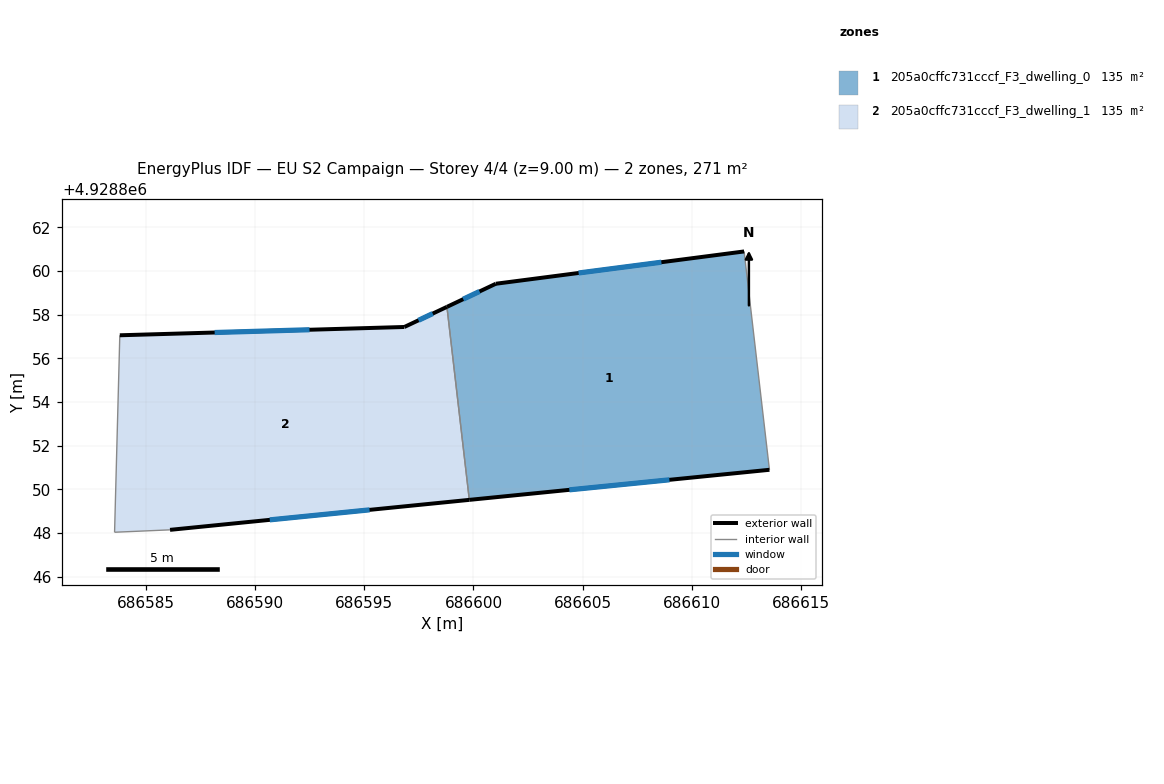
=== STOREY PLAN SPEC (per zone: floor XY polygon, exterior-wall plan segments, windows/doors) ===
zone 1: 205a0cffc731cccf_F3_dwelling_0  (135.3 m²)
  floor: (686612.39, 4928860.89) (686613.55, 4928850.89) (686599.81, 4928849.51) (686598.78, 4928858.35) (686601.02, 4928859.41)
  exterior wall: (686612.39, 4928860.89) – (686601.02, 4928859.41)  [11.5 m]
    window: (686608.60, 4928860.40) – (686604.81, 4928859.90)  [3.8 m²]
  exterior wall: (686599.81, 4928849.51) – (686613.55, 4928850.89)  [13.8 m]
    window: (686604.39, 4928849.97) – (686608.97, 4928850.43)  [4.6 m²]
  exterior wall: (686601.02, 4928859.41) – (686598.78, 4928858.35)  [2.5 m]
    window: (686600.28, 4928859.06) – (686599.53, 4928858.70)  [0.8 m²]
  interior walls: 2
zone 2: 205a0cffc731cccf_F3_dwelling_1  (135.3 m²)
  floor: (686598.78, 4928858.35) (686599.81, 4928849.51) (686586.10, 4928848.14) (686583.56, 4928848.03) (686583.80, 4928857.05) (686596.83, 4928857.43)
  exterior wall: (686596.83, 4928857.43) – (686583.80, 4928857.05)  [13.0 m]
    window: (686592.49, 4928857.30) – (686588.15, 4928857.18)  [4.3 m²]
  exterior wall: (686598.78, 4928858.35) – (686596.83, 4928857.43)  [2.2 m]
    window: (686598.13, 4928858.05) – (686597.48, 4928857.74)  [0.7 m²]
  exterior wall: (686586.10, 4928848.14) – (686599.81, 4928849.51)  [13.8 m]
    window: (686590.67, 4928848.60) – (686595.24, 4928849.06)  [4.6 m²]
  interior walls: 3

=== DERIVED (storey summary) ===
Building: EU S2 Campaign
Storey: 4 of 4  (floor level z = 9.00 m)
Storey gross floor area: 270.6 m²
Zones on this storey: 2
  - 205a0cffc731cccf_F3_dwelling_0: floor 135.3 m²; exterior wall 27.8 m (83.3 m²); 3 window(s) 9.3 m²; WWR 11.1%
  - 205a0cffc731cccf_F3_dwelling_1: floor 135.3 m²; exterior wall 29.0 m (86.9 m²); 3 window(s) 9.7 m²; WWR 11.1%
Zone adjacency (shared interzone walls):
  - 205a0cffc731cccf_F3_dwelling_0 ↔ 205a0cffc731cccf_F3_dwelling_1